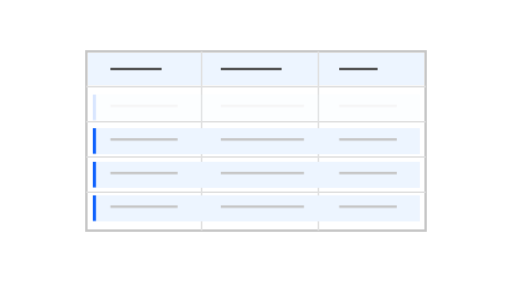
t = 0.00 s
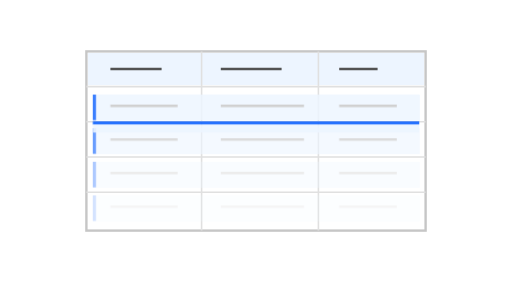
t = 0.97 s
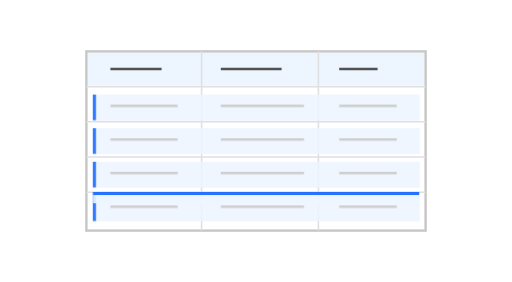
t = 1.98 s
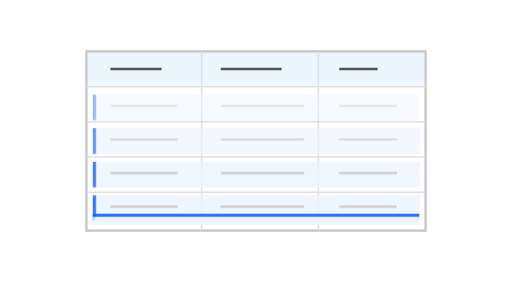
t = 3.08 s
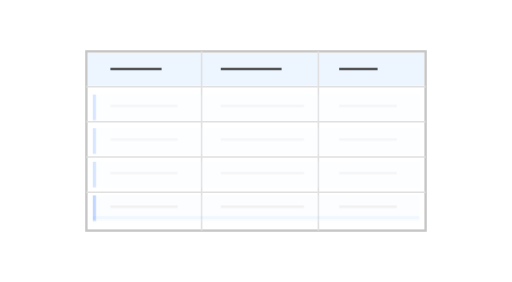
t = 4.21 s
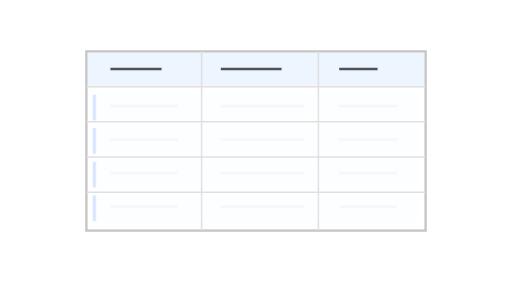
t = 5.05 s

The animated SVG that drew these frames (rendered in a browser with its animation timeline set to each time). Animation: 2 CSS @keyframes rules; one cycle of 6.04 s, repeats indefinitely.

<!--
Copyright (c) 2026 IBM Corp.
All rights reserved.

Licensed under the Apache License, Version 2.0 (the "License");
you may not use this file except in compliance with the License.
You may obtain a copy of the License at

http://www.apache.org/licenses/LICENSE-2.0

Unless required by applicable law or agreed to in writing, software
distributed under the License is distributed on an "AS IS" BASIS,
WITHOUT WARRANTIES OR CONDITIONS OF ANY KIND, either express or implied.
See the License for the specific language governing permissions and
limitations under the License.
-->
<svg xmlns="http://www.w3.org/2000/svg" id="table-scan" width="320" height="176" viewBox="0 0 320 176" role="img" aria-labelledby="table-scan-title table-scan-desc">
  <title id="table-scan-title">Tabellenscan</title>
  <desc id="table-scan-desc">An indeterminate horizontal scan travels through four placeholder table rows. The table geometry remains fixed while rows softly highlight. No real account or log data is shown.</desc>
  <style>
#table-scan { --ink:#525252; --line:#c6c6c6; --faint:#e0e0e0; --surface:#fff;
      --soft:#edf5ff; --blue:#0f62fe; --muted-blue:#a6c8ff; overflow:visible; }
@media(prefers-color-scheme:dark) {
  #table-scan { --ink:#c6c6c6; --line:#525252; --faint:#393939; --surface:#262626;
        --soft:#24344b; --blue:#78a9ff; --muted-blue:#385c94; }
}
#table-scan[data-theme="light"] { --ink:#525252; --line:#c6c6c6; --faint:#e0e0e0;
  --surface:#fff; --soft:#edf5ff; --blue:#0f62fe; --muted-blue:#a6c8ff; }
#table-scan[data-theme="dark"] { --ink:#c6c6c6; --line:#525252; --faint:#393939;
  --surface:#262626; --soft:#24344b; --blue:#78a9ff; --muted-blue:#385c94; }
.table-scan-outline { fill:var(--surface); stroke:var(--line); stroke-width:1.5; }
.table-scan-hairline { fill:none; stroke:var(--faint); stroke-width:1; }
.table-scan-detail { fill:none; stroke:var(--ink); stroke-width:1.5; stroke-linejoin:round; }
.table-scan-track { fill:none; stroke:var(--line); stroke-width:1.5; }
.table-scan-accent { fill:none; stroke:var(--blue); stroke-width:2; }
.table-scan-blue { fill:var(--blue); }
.table-scan-muted { fill:var(--muted-blue); }
.table-scan-soft { fill:var(--soft); }
.table-scan-neutral { fill:var(--line); }
.table-scan-faint { fill:var(--faint); }
#table-scan[data-motion="reduce"] * { animation:none!important; }
@media(prefers-reduced-motion:reduce) {
  #table-scan * { animation:none!important; }
}

.table-scan-scan { animation:table-scan 5.2s cubic-bezier(.4,0,.2,1) infinite; }
.table-scan-record { animation:table-row 5.2s ease-in-out infinite; }
.table-scan-record-1 { animation-delay:.28s; } .table-scan-record-2 { animation-delay:.56s; } .table-scan-record-3 { animation-delay:.84s; }
@keyframes table-scan { 0%,100% { transform:translateY(0); opacity:0; } 10% { opacity:.9; } 72% { transform:translateY(80px); opacity:.9; } 84% { transform:translateY(80px); opacity:0; } 96% { transform:translateY(0); opacity:0; } }
@keyframes table-row { 0%,100% { opacity:.16; } 22%,43% { opacity:.85; } 72% { opacity:.16; } }
</style>

<rect class="table-scan-outline" x="54" y="32" width="212" height="112"/>
<path class="table-scan-soft" d="M55 33h210v20H55z"/>
<path class="table-scan-detail" d="M69 43h32m37 0h38m36 0h24"/>
<path class="table-scan-hairline" d="M54 54h212M54 76h212M54 98h212M54 120h212M126 32v112m73-112v112"/>
<g class="table-scan-record table-scan-record-0"><rect class="table-scan-soft" x="58" y="59" width="204" height="16"/><path class="table-scan-track" d="M69 66h42m27 0h52m22 0h36"/><rect class="table-scan-blue" x="58" y="59" width="2" height="16"/></g><g class="table-scan-record table-scan-record-1"><rect class="table-scan-soft" x="58" y="80" width="204" height="16"/><path class="table-scan-track" d="M69 87h42m27 0h52m22 0h36"/><rect class="table-scan-blue" x="58" y="80" width="2" height="16"/></g><g class="table-scan-record table-scan-record-2"><rect class="table-scan-soft" x="58" y="101" width="204" height="16"/><path class="table-scan-track" d="M69 108h42m27 0h52m22 0h36"/><rect class="table-scan-blue" x="58" y="101" width="2" height="16"/></g><g class="table-scan-record table-scan-record-3"><rect class="table-scan-soft" x="58" y="122" width="204" height="16"/><path class="table-scan-track" d="M69 129h42m27 0h52m22 0h36"/><rect class="table-scan-blue" x="58" y="122" width="2" height="16"/></g>
<g class="table-scan-scan"><path class="table-scan-accent" d="M58 56h204"/><rect class="table-scan-soft" x="58" y="57" width="204" height="5"/></g>

</svg>
